Photos from the image-classification dataset "datav2" in the GitHub repository imlawcs/smart-trash-bin. Its 5 classes are: metal, paper, plastic, trash cardboard, trash.

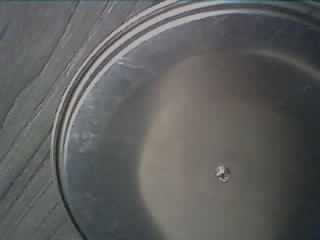
Label: metal

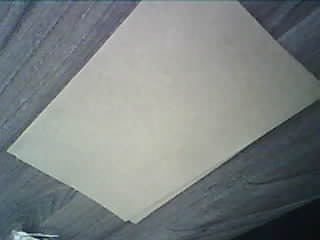
Label: paper

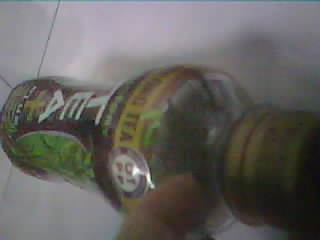
Label: plastic

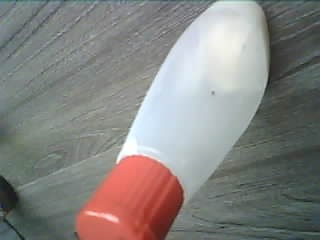
Label: plastic

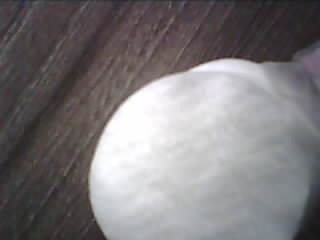
Label: trash

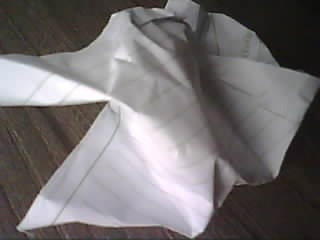
Label: paper
